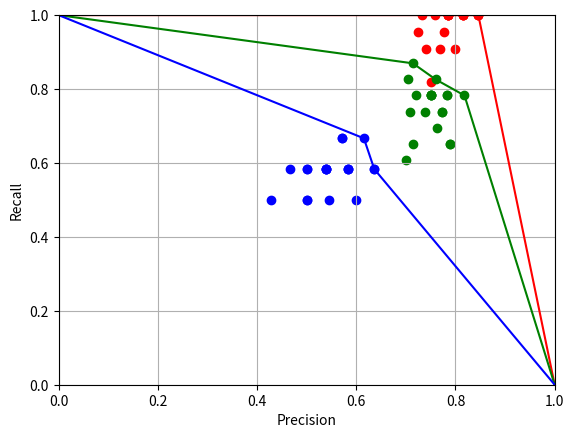

Reproduce this figure in Python.
import matplotlib.pyplot as plt

points_all = [(0.8775510204081632, 0.7543859649122807), (0.8823529411764706, 0.7894736842105263),
              (0.8596491228070176, 0.8596491228070176), (0.8518518518518519, 0.8070175438596491),
              (0.8653846153846154, 0.7894736842105263), (0.8958333333333334, 0.7543859649122807),
              (0.8867924528301887, 0.8245614035087719), (0.8846153846153846, 0.8070175438596491),
              (0.8679245283018868, 0.8070175438596491), (0.9, 0.7894736842105263),
              (0.8909090909090909, 0.8596491228070176), (0.8867924528301887, 0.8245614035087719),
              (0.875, 0.7368421052631579), (0.9166666666666666, 0.7719298245614035),
              (0.9019607843137255, 0.8070175438596491), (0.9215686274509803, 0.8245614035087719),
              (0.8775510204081632, 0.7543859649122807), (0.9148936170212766, 0.7543859649122807),
              (0.9056603773584906, 0.8421052631578947), (0.9038461538461539, 0.8245614035087719)]
points_1 = [(0.75, 0.8181818181818182), (0.7692307692307693, 0.9090909090909091), (0.7333333333333333, 1.0),
            (0.7241379310344828, 0.9545454545454546), (0.7407407407407407, 0.9090909090909091),
            (0.8, 0.9090909090909091),
            (0.7857142857142857, 1.0), (0.7777777777777778, 0.9545454545454546), (0.7586206896551724, 1.0),
            (0.8148148148148148, 1.0), (0.7857142857142857, 1.0), (0.7857142857142857, 1.0), (0.7857142857142857, 1.0),
            (0.8461538461538461, 1.0), (0.8148148148148148, 1.0), (0.8461538461538461, 1.0), (0.7857142857142857, 1.0),
            (0.8461538461538461, 1.0), (0.8148148148148148, 1.0), (0.8148148148148148, 1.0)]
points_2 = [(0.7391304347826086, 0.7391304347826086), (0.75, 0.782608695652174),
            (0.7142857142857143, 0.8695652173913043),
            (0.7037037037037037, 0.8260869565217391), (0.72, 0.782608695652174),
            (0.7727272727272727, 0.7391304347826086),
            (0.75, 0.782608695652174), (0.75, 0.782608695652174), (0.7083333333333334, 0.7391304347826086),
            (0.7619047619047619, 0.6956521739130435), (0.76, 0.8260869565217391), (0.75, 0.782608695652174),
            (0.7, 0.6086956521739131), (0.7894736842105263, 0.6521739130434783),
            (0.7727272727272727, 0.7391304347826086),
            (0.8181818181818182, 0.782608695652174), (0.7142857142857143, 0.6521739130434783),
            (0.7894736842105263, 0.6521739130434783), (0.782608695652174, 0.782608695652174),
            (0.782608695652174, 0.782608695652174)]
points_3 = [(0.5714285714285714, 0.6666666666666666), (0.5384615384615384, 0.5833333333333334),
            (0.4666666666666667, 0.5833333333333334), (0.42857142857142855, 0.5), (0.5, 0.5833333333333334),
            (0.5454545454545454, 0.5), (0.5384615384615384, 0.5833333333333334),
            (0.5384615384615384, 0.5833333333333334),
            (0.5, 0.5833333333333334), (0.5833333333333334, 0.5833333333333334),
            (0.5714285714285714, 0.6666666666666666),
            (0.5384615384615384, 0.5833333333333334), (0.5, 0.5), (0.6363636363636364, 0.5833333333333334),
            (0.5833333333333334, 0.5833333333333334), (0.6363636363636364, 0.5833333333333334), (0.5, 0.5), (0.6, 0.5),
            (0.6153846153846154, 0.6666666666666666), (0.5833333333333334, 0.5833333333333334)]

best_points_all = [(0, 1), (0.8909090909090909, 0.8596491228070176), (0.9056603773584906, 0.8421052631578947),
                   (0.9215686274509803, 0.8245614035087719), (1, 0)]
best_points_1 = [(0, 1), (0.8461538461538461, 1.0), (1, 0)]
best_points_2 = [(0, 1), (0.7142857142857143, 0.8695652173913043), (0.76, 0.8260869565217391),
                 (0.8181818181818182, 0.782608695652174), (1, 0)]
best_points_3 = [(0, 1), (0.6153846153846154, 0.6666666666666666), (0.6363636363636364, 0.5833333333333334), (1, 0)]

plt.xlabel('Precision')
plt.ylabel('Recall')

# x, y = [p[0] for p in points_all], [p[1] for p in points_all]
# plt.scatter(x, y)
x, y = [p[0] for p in points_1], [p[1] for p in points_1]
plt.scatter(x, y, c='red')
x, y = [p[0] for p in points_2], [p[1] for p in points_2]
plt.scatter(x, y, c='green')
x, y = [p[0] for p in points_3], [p[1] for p in points_3]
plt.scatter(x, y, c='blue')

# x, y = [p[0] for p in best_points_all], [p[1] for p in best_points_all]
# plt.plot(x, y)
x, y = [p[0] for p in best_points_1], [p[1] for p in best_points_1]
plt.plot(x, y, 'r')
x, y = [p[0] for p in best_points_2], [p[1] for p in best_points_2]
plt.plot(x, y, 'g')
x, y = [p[0] for p in best_points_3], [p[1] for p in best_points_3]
plt.plot(x, y, 'b')

plt.axis([0, 1, 0, 1])
plt.grid(True)
plt.show()
